Run: headless pygame with SDL's dummy video driver; simulated clock (each Clock.tick advances the game by its frame time, no real sleeping); random seed 0; keys injected as events and as key.get_pressed() state; no mouse input.
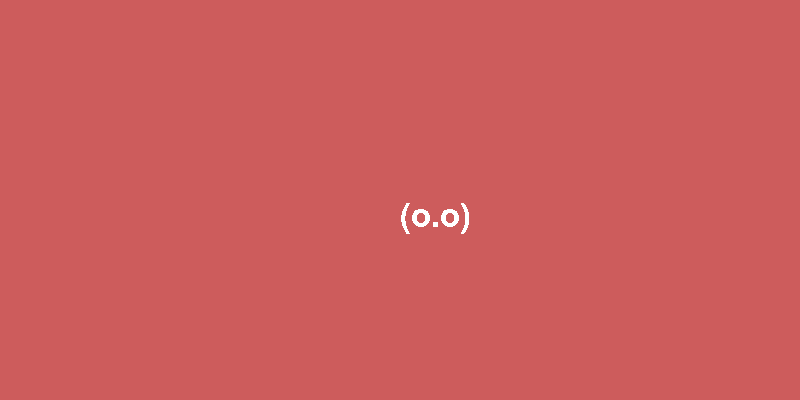
Frame 1 of 4 · flips 1–60 · no input
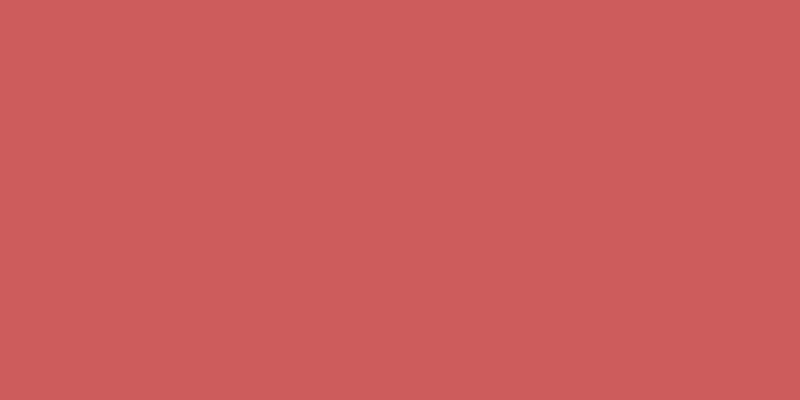
Frame 2 of 4 · flips 61–180 · tapped SPACE, RETURN · held RIGHT (→), D
Frame 3 of 4 · flips 181–300 · held DOWN (↓), S · screen unchanged from frame 2, image omitted
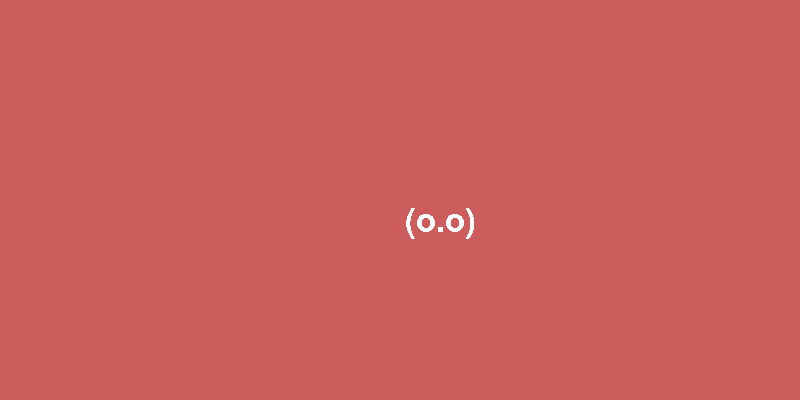
Frame 4 of 4 · flips 301–420 · held LEFT (←), A, UP (↑), W

The pygame program that drew these frames:

import pygame

# Inicialia a biblioteca do pygame
pygame.init()

# Criar uma tela
tela = pygame.display.set_mode((800, 400))

# Cria um relógio para controlar o FPS
relogio = pygame.time.Clock()

# Título da tela
pygame.display.set_caption("Urubu Runner")

# Seleciona a fonte e o tamanho da fonte
fonte = pygame.font.SysFont(None, 48)

# Cria um texto
corujinha = fonte.render("(o.o)", False, (255, 255, 255))

# Cria um vetor de duas dimensões para controlar o movimento
movimento = pygame.Vector2(0, 0)
posicao_coruja = pygame.Vector2(400, 200)
velocidade = 5
# Loop do jogo
while True:
    # Checa os eventos do jogo
    for evento in pygame.event.get():
        print(evento)

        if evento.type == pygame.QUIT:
            # Fecha a janela
            pygame.quit()

            # Fecha o jogo
            exit()
        
        # Checa se uma tecla foi pressionada
        if evento.type == pygame.KEYDOWN:
            # Checa se foi a seta direita
            if evento.key == pygame.K_RIGHT:
                movimento.x = velocidade
            elif evento.key == pygame.K_LEFT:
                movimento.x = -velocidade
            elif evento.key == pygame.K_UP:
                movimento.y = -velocidade
            elif evento.key == pygame.K_DOWN:
                movimento.y = velocidade
        elif evento.type == pygame.KEYUP:
            if evento.key == pygame.K_RIGHT or evento.key == pygame.K_LEFT:
                movimento.x = 0
            elif evento.key == pygame.K_UP or evento.key == pygame.K_DOWN:
                movimento.y = 0

    # Preenche a tela com a cor laranja
    tela.fill((205, 92, 92))

    # Desenha a corujinha na tela
    tela.blit(corujinha, posicao_coruja)

    # Atualiza a posição da corujinha
    posicao_coruja += movimento

    # Atualiza a tela para mostrar as mudanças
    pygame.display.update()

    # Controla o FPS em 60 frames por segundo
    relogio.tick(60)
